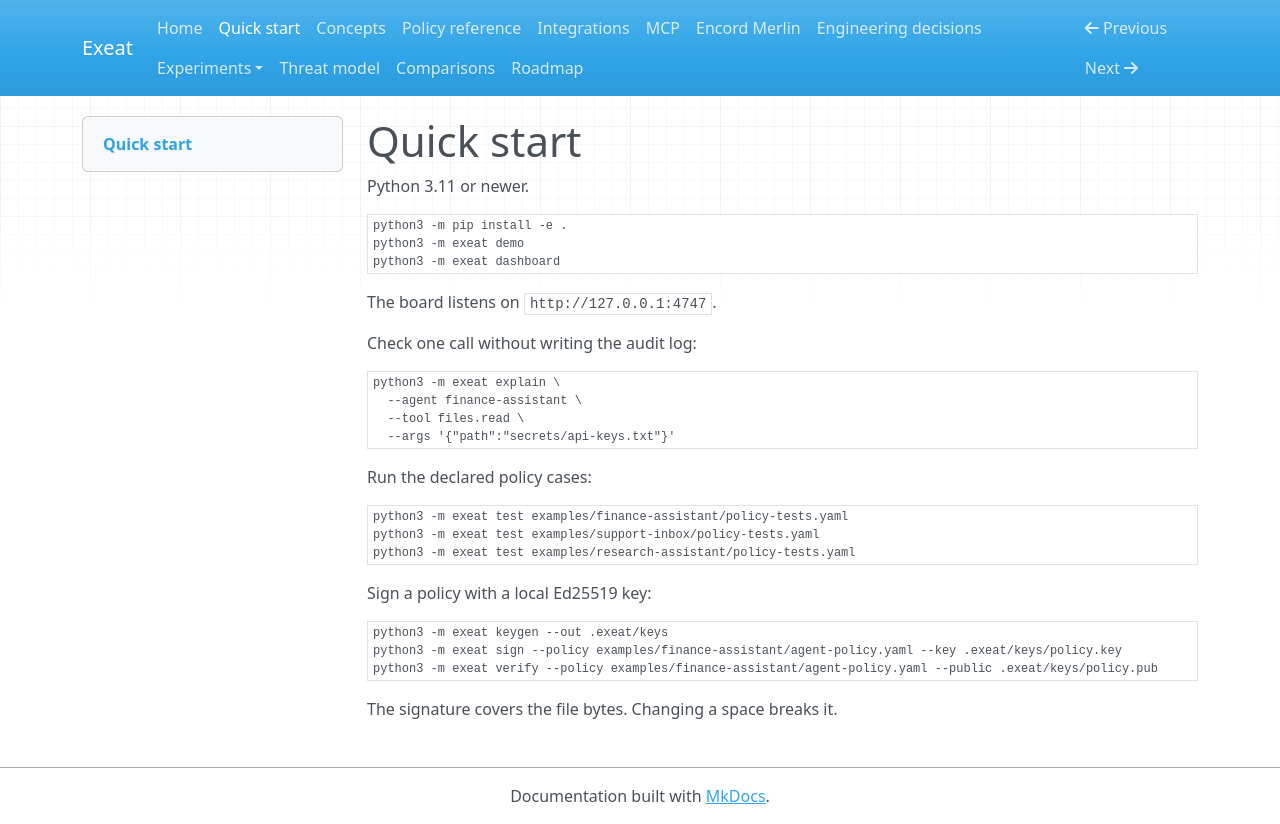

repository: koushikchowdary6/exeat · page: quickstart/index.html · generator: mkdocs

# Quick start

Python 3.11 or newer.

```bash
python3 -m pip install -e .
python3 -m exeat demo
python3 -m exeat dashboard
```

The board listens on `http://127.0.0.1:4747`.

Check one call without writing the audit log:

```bash
python3 -m exeat explain \
  --agent finance-assistant \
  --tool files.read \
  --args '{"path":"secrets/api-keys.txt"}'
```

Run the declared policy cases:

```bash
python3 -m exeat test examples/finance-assistant/policy-tests.yaml
python3 -m exeat test examples/support-inbox/policy-tests.yaml
python3 -m exeat test examples/research-assistant/policy-tests.yaml
```

Sign a policy with a local Ed25519 key:

```bash
python3 -m exeat keygen --out .exeat/keys
python3 -m exeat sign --policy examples/finance-assistant/agent-policy.yaml --key .exeat/keys/policy.key
python3 -m exeat verify --policy examples/finance-assistant/agent-policy.yaml --public .exeat/keys/policy.pub
```

The signature covers the file bytes. Changing a space breaks it.
